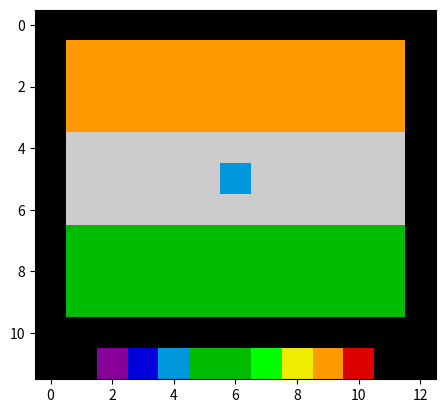

This chart was generated by the following Python code:
import matplotlib.pyplot as plt

data = [[0,1,2,3,5,5,6,8,8,9,0]]

data = [[0,0,0,0,0,0,0,0,0,0,0,0,0],
        [0,8,8,8,8,8,8,8,8,8,8,8,0],
        [0,8,8,8,8,8,8,8,8,8,8,8,0],
        [0,8,8,8,8,8,8,8,8,8,8,8,0],
        [0,10,10,10,10,10,10,10,10,10,10,10,0],
        [0,10,10,10,10,10,3,10,10,10,10,10,0],
        [0,10,10,10,10,10,10,10,10,10,10,10,0],
        [0,5,5,5,5,5,5,5,5,5,5,5,0],
        [0,5,5,5,5,5,5,5,5,5,5,5,0],
        [0,5,5,5,5,5,5,5,5,5,5,5,0],
        [0,0,0,0,0,0,0,0,0,0,0,0,0],
        [0,0,1,2,3,5,5,6,7,8,9,0,0]
      ]





plt.imshow(data, cmap="nipy_spectral")
plt.show()